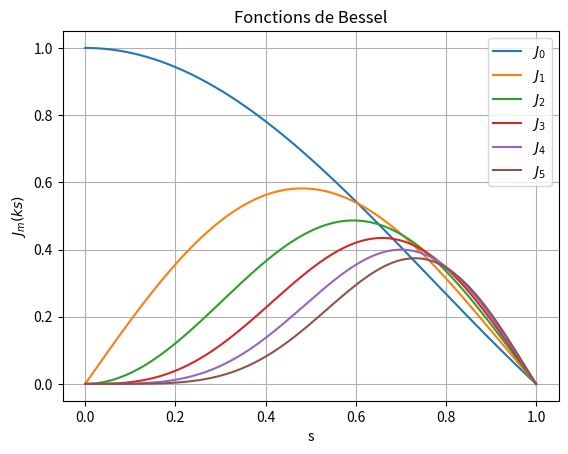

Python code for this plot:
#!/usr/bin/env python3
# -*- coding: utf-8 -*-
"""
Created on Wed Jun  5 16:52:36 2024

@author: alexandrenuyt
"""

import numpy as np
import matplotlib.pyplot as plt
from scipy.special import jv, jn_zeros

A = 1.0
L = 1.0
m_values = [0, 1, 2, 3, 4,5]
s_values = np.linspace(0, L, 1000)
def J(s, m):
    return A * jv(m, s)
"""
Les valeurs propres sont données par les zéros des fonctions de Bessel
""" 
for m in m_values:
    # Racines Bessel
    zeros = jn_zeros(m, L)
    print("Vap pour m ="f'{m}')
    for zero in zeros:
        print(round(zero, 5)) #valeurs arrondies à cinq décimales
    
    plt.plot(s_values, J(s_values*zeros[0], m), label=f'$J_{m!r}$')
plt.xlabel('s')
plt.ylabel('$J_{m}(ks)$')
plt.title('Fonctions de Bessel')
plt.grid(True)
plt.legend()
plt.show()

import numpy as np
from scipy import linalg
import matplotlib.pyplot as plt

A = 1.0
n = 500
s_min = 0
s_max = 1.0
s = np.linspace(s_min, s_max, n)
h = s_max/n
m_values = [0,1,2,3,4,5]

""" 
Ici on impose comme condition initiale que df(s)/ds en s=0 vaut 0 et que 
f(s_n) = 0 en s = 1
"""
def matrix_A_1(n, h, m):
    if m % 2 == 0:
        A_1 = np.zeros((n,n))            
        for i in range(n):
            if i == 0:
                A_1[i, i] = -2
                A_1[i,i+1] = 2
            elif i == n - 1:
                A_1[i, i] = 2*h
            else:
                A_1[i, i-1] = -1*s[i]
                A_1[i, i] = 0
                A_1[i, i+1] = 1*s[i]
    else: 
        A_1 = np.zeros((n,n))
        for i in range(n):
            if i == 0:
                A_1[i, i] = 2*h
            elif i == n - 1:
                A_1[i, i] = 2*h
            else:
                A_1[i, i-1] = -1*s[i]
                A_1[i, i] = 0
                A_1[i, i+1] = 1*s[i]
    return (1 / (2*h)) * A_1

"""
On impose les premières et dernières lignes à zéro afin de faire valoir les
 conditions aux bords
"""
def matrix_A_2(n, h):
    A_2 = np.zeros((n,n))
    for i in range(n):
        if i == 0:
            A_2[i, i] = 0
        elif i == n - 1:
            A_2[i, i] = 0
        else:
            A_2[i, i-1] = 1*s[i]**2
            A_2[i, i] = -2*s[i]**2
            A_2[i, i+1] = 1*s[i]**2
    return (1 / h**2) * A_2

def matrix_A_3(n,h,m):
    A_3 = np.zeros((n,n))
    for i in range(n):
        if i == 0:
            A_3[i, i] = 0
        elif i == n - 1:
            A_3[i, i] = 0
        else:
            A_3[i,i] = 1
    return (m**2)*A_3

"""
On impose ici les valeurs que doit prendre la fonction en s=0,1
"""
import numpy as np

def matrix_B(n, h, m):
    if m % 2 == 0:
        B = np.zeros((n, n))
        for i in range(n):
            if i == 0:
                B[i, i] = 0
                B[i,i+1] = 0
            elif i == 1:
                B[i, i] = 0
            elif i == n-1:
                B[i, i] = 0
            else:
                B[i, i] = -s[i]**2
    else:
        B = np.zeros((n, n))
        for i in range(n):
            if i == 0:
                B[i, i] = 0
            elif i == 1:
                B[i, i] = 0
            elif i == n-1:
                B[i, i] = 0
            else:
                B[i, i] = -s[i]**2
    return B
"""
for m in m_values:
    A = matrix_A_1(n,h,m) + matrix_A_2(n,h) - matrix_A_3(n,h,m)
    B = matrix_B(n,h,m)

#print(A)
#print(B)

    eigenvalues, eigenvectors = linalg.eig(A, B)
    eigenvalues_sorted = sorted(eigenvalues)

    index_eigenvalues_sorted = np.argsort(eigenvalues) # renvoie les indices 
    des vap triées par ordre croissant

    plt.figure(figsize=(6, 4))
    #for i in range(0,1): 
    plt.plot(s, np.abs(eigenvectors[:, index_eigenvalues_sorted[0]]) , 
             label=f"Vecteur propre pour m = {m}")
    print(f"Pour m = {m}, 
          la première valeur propre est : {np.sqrt((eigenvalues_sorted[i]))})")

    plt.xlabel('Position')
    plt.ylabel('Amplitude')
    plt.title('Vecteurs propres numériques triés')
    plt.legend(loc='best')
    plt.grid(True)

    plt.show()
"""
first_eigenvalues = []
first_eigenvectors = []

for m in m_values:
    A = matrix_A_1(n, h, m) + matrix_A_2(n, h) - matrix_A_3(n, h, m)
    B = matrix_B(n, h, m)

    eigenvalues, eigenvectors = linalg.eig(A, B)
    eigenvalues_sorted = np.sort(eigenvalues)
    index_eigenvalues_sorted = np.argsort(eigenvalues)

    first_eigenvalues.append(round(np.real(np.sqrt(eigenvalues_sorted[0])),5))
    first_eigenvectors.append(eigenvectors[:, index_eigenvalues_sorted[0]])

#plt.figure(figsize=(8, 6))

for i, m in enumerate(m_values):
    print(f"Pour m = {m}, la première valeur propre est : {first_eigenvalues[i]}")
    
"""
plt.plot(s, np.abs(first_eigenvectors[i]), label=f"m = {m}, 
         $\omega$ = {first_eigenvalues[i]}")

plt.xlabel('Position')
plt.ylabel('Amplitude')
plt.title('Premières valeurs propres pour différentes valeurs de m')
plt.legend(loc='best')
plt.grid(True)

plt.show()
"""